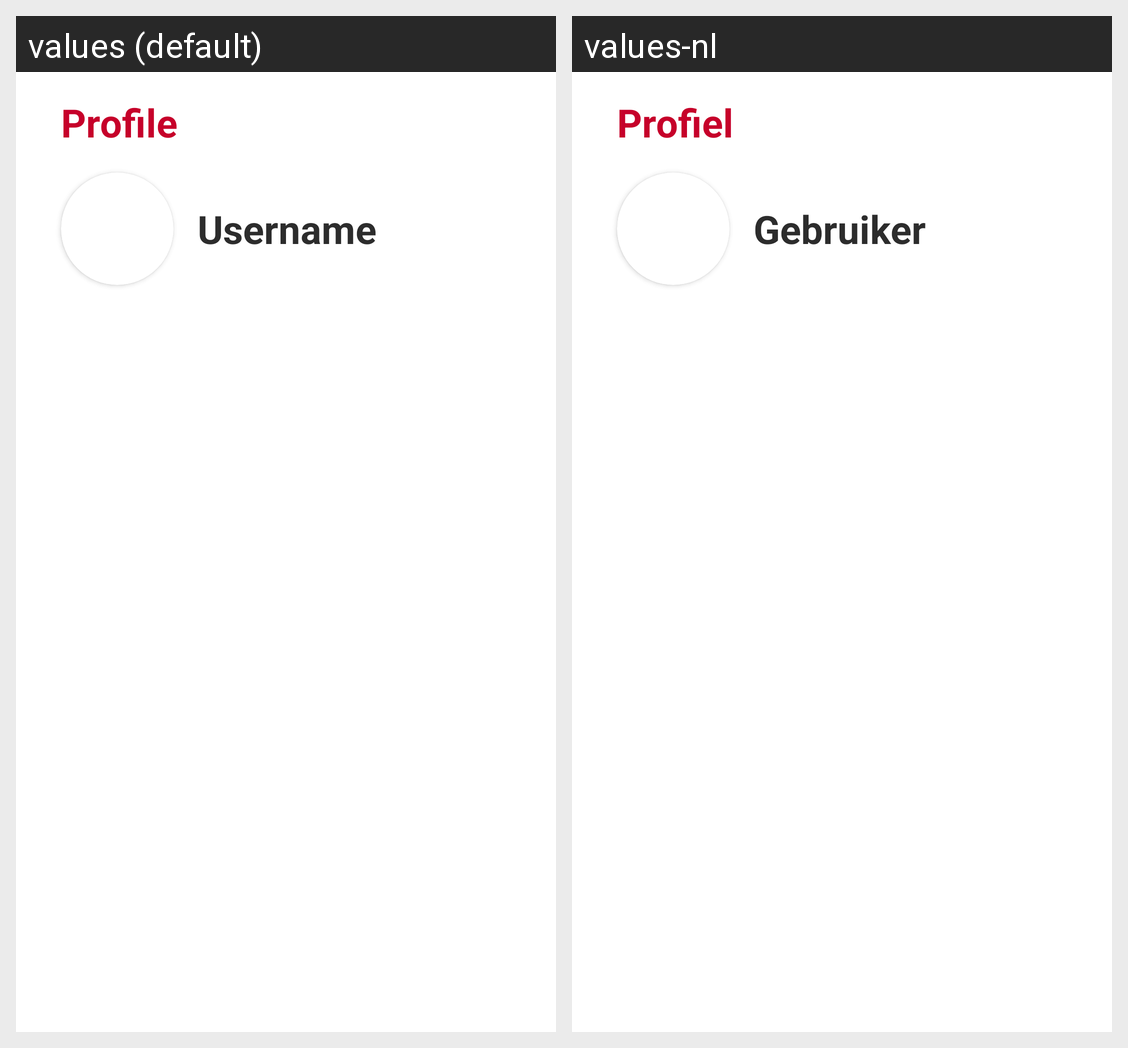

Strings drawn on this Android screen and how each of the app's shown locales translates them:
Android screen res/layout/fragment_profile.xml rendered under 2 locales, left to right: values (default), values-nl. Device: Nexus 5 (rendered at 1080×1920; each locale shown at half size, 540×960, under a caption strip naming it); theme Theme.AvansTV.
Strings drawn on this screen, with the default value and each locale's value (text and hints the layout hard-codes, and strings that could not be matched under every locale, appear in the picture but are not listed):

profile
  values: Profile
  values-nl: Profiel

username_placeholder
  values: Username
  values-nl: Gebruiker
